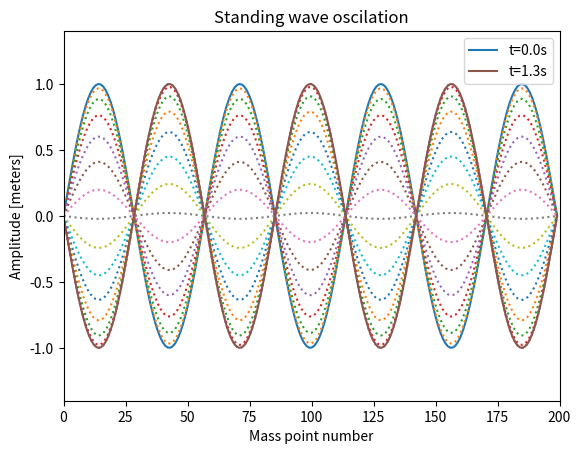

This figure's Python source: (Note: this script raises an exception after producing the figure.)
import numpy as np
import matplotlib.pyplot as plt

N = 200
time_steps = 1200
dt = 0.01

m = 0.02  # Mass of each mass-point. Constant in this run.
k = 10.0  # Spring constant. Constant in this run.
i = np.array(range(N))  # Indexes of mass-points.

def y_init_cond(i):
    # Initial Conditions of string at t=0.
    return np.sin(7*i*np.pi/(N-1))

y_min = y_init_cond(i)
y_0 = y_init_cond(i)
y_plus = np.zeros(N)

beta = k*dt**2/m  # Can initialize beta outside loop to save time.

for t in range(time_steps):
    y_plus[1:-1] = beta*(-2*y_0[1:-1] + y_0[:-2] + y_0[2:]) + 2*y_0[1:-1] - y_min[1:-1]
    y_min[:] = y_0
    y_0[:] = y_plus
    if t in [0, 127]:  # First and last point in a half-period
        plt.plot(i, y_0, label = 't=%.1fs' % (t*dt))
    if t in range(9, 127, 9):  # Chosen points in between
        plt.plot(i, y_0, ls = ':')

plt.title('Standing wave oscilation')
plt.legend(loc=1)
plt.ylabel('Amplitude [meters]')
plt.xlabel('Mass point number')
plt.axis([0, N, -1.4, 1.4])
plt.savefig('../fig/sinus_wave.pdf')

"""
# Old, unvectorized code
for t in range(time_steps):
    for j in range(1, N-1):
        y_plus[j] = beta*(-2*y_0[j] + y_0[j-1] + y_0[j+1]) + 2*y_0[j] - y_min[j]
    y_min[:] = y_0
    y_0[:] = y_plus
"""
